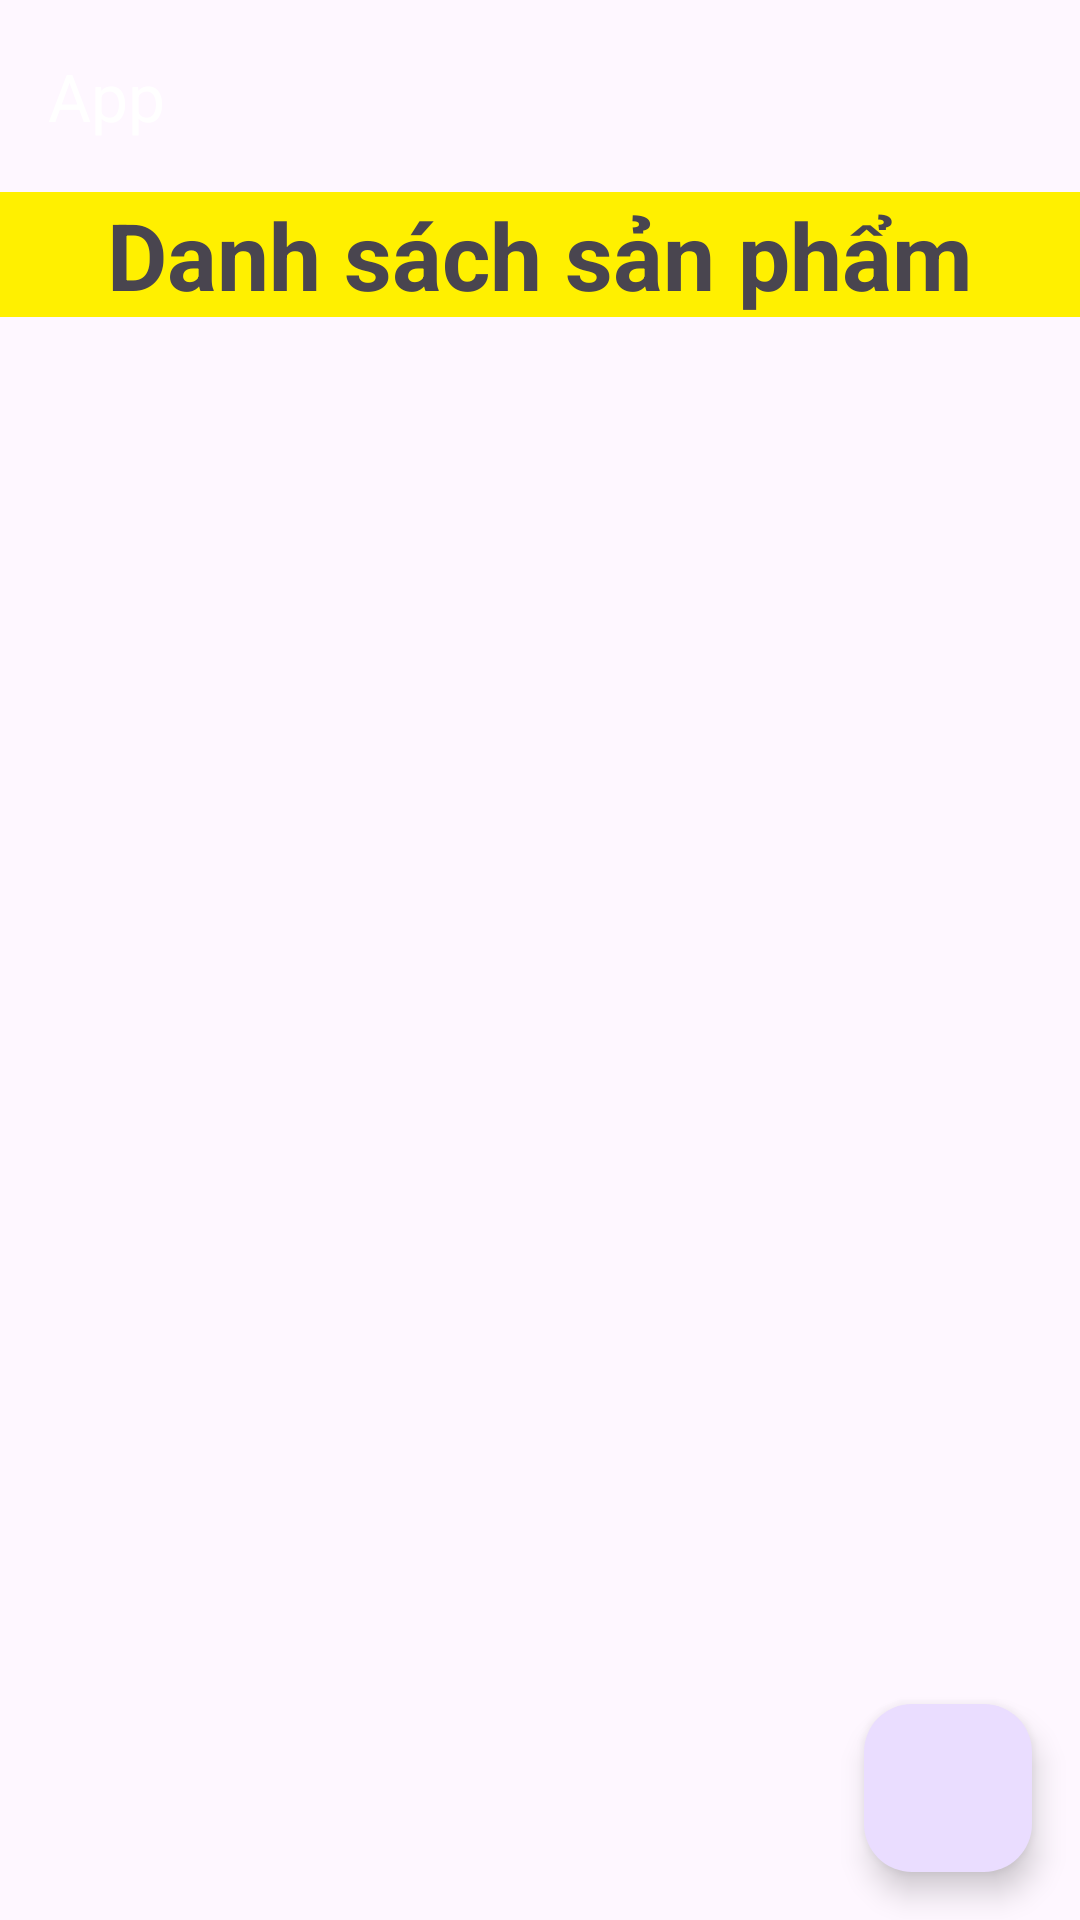

Reconstruct the res/layout file that produces this screen, plus the resources it refers to.
<!-- AndroidManifest.xml: application theme Theme.Doangk -->
<!-- res/layout/activity_san_pham.xml -->
<?xml version="1.0" encoding="utf-8"?>
<androidx.constraintlayout.widget.ConstraintLayout
    xmlns:android="http://schemas.android.com/apk/res/android"
    xmlns:app="http://schemas.android.com/apk/res-auto"
    xmlns:tools="http://schemas.android.com/tools"
    android:layout_width="match_parent"
    android:layout_height="match_parent"
    tools:context=".SanPhamActivity">

    <androidx.appcompat.widget.Toolbar
        android:id="@+id/my_toolbar"
        android:layout_width="match_parent"
        android:layout_height="?attr/actionBarSize"
        app:titleTextColor="@color/white"
        android:elevation="4dp"
        app:title="App"
        app:popupTheme="@color/black"
        app:layout_constraintTop_toTopOf="parent">

    </androidx.appcompat.widget.Toolbar>

    <TextView
        android:id="@+id/tvTieuDe"
        android:layout_width="0pt"
        android:layout_height="wrap_content"
        android:background="#fff000"
        android:gravity="center"
        android:text="Danh sách sản phẩm"
        android:textSize="15pt"
        android:textStyle="bold"
        app:layout_constraintLeft_toLeftOf="parent"
        app:layout_constraintRight_toRightOf="parent"
        app:layout_constraintTop_toBottomOf="@+id/my_toolbar" />

    <ListView
        android:id="@+id/lvSanpham"
        android:layout_width="0pt"
        android:layout_height="0pt"
        app:layout_constraintBottom_toBottomOf="parent"
        app:layout_constraintLeft_toLeftOf="parent"
        app:layout_constraintRight_toRightOf="parent"
        app:layout_constraintTop_toBottomOf="@id/tvTieuDe" />


    <com.google.android.material.floatingactionbutton.FloatingActionButton
        android:id="@+id/btnThem"
        android:layout_width="wrap_content"
        android:layout_height="wrap_content"
        android:layout_marginEnd="16dp"
        android:layout_marginBottom="16dp"
        android:contentDescription="fab"
        app:layout_constraintBottom_toBottomOf="parent"
        app:layout_constraintEnd_toEndOf="parent"
        app:srcCompat="@drawable/ic_them"
        app:tint="@null" />

</androidx.constraintlayout.widget.ConstraintLayout>
<!-- resources referenced by this layout -->
<resources>
  <style name="Theme.Doangk" parent="Base.Theme.Doangk" />
  <style name="Base.Theme.Doangk" parent="Theme.Material3.DayNight.NoActionBar">
          
          
      </style>
  <!-- not gathered from this repository: default colours our renderer supplied (Android Studio template values) -->
  <color name="black">#FF000000</color>
  <color name="white">#FFFFFFFF</color>
</resources>
